Run: headless pygame with SDL's dummy video driver; simulated clock (each Clock.tick advances the game by its frame time, no real sleeping); random seed 0; keys injected as events and as key.get_pressed() state; mouse plan: one left click at the window centre at the start of phase 2, then a move to the lower-right quarter at the start of phase 3.
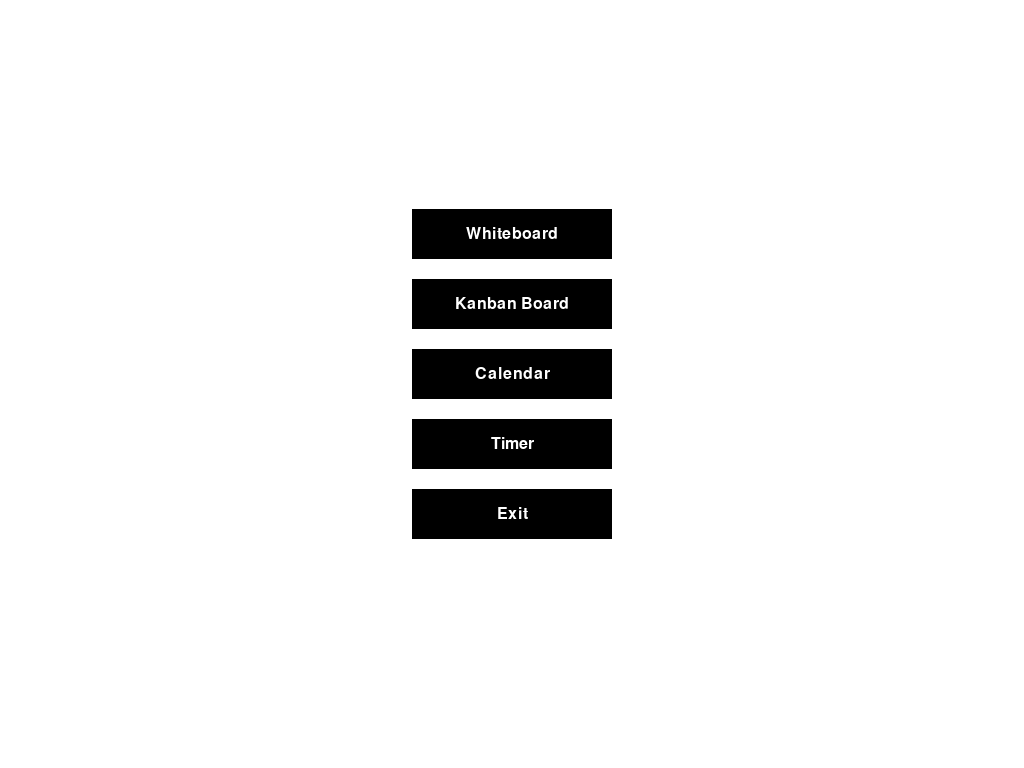
Frame 1 of 4 · flips 1–60 · no input
Frame 2 of 4 · flips 61–180 · clicked the window centre · tapped SPACE, RETURN · held RIGHT (→), D · screen unchanged from frame 1, image omitted
Frame 3 of 4 · flips 181–300 · moved the mouse to the lower-right quarter · held DOWN (↓), S · screen unchanged from frame 2, image omitted
Frame 4 of 4 · flips 301–420 · held LEFT (←), A, UP (↑), W · screen unchanged from frame 3, image omitted

The pygame program that drew these frames:

import pygame
import sys

def menu_button_action(label):
    if label == "Whiteboard":
        print("Whiteboard button clicked")
    elif label == "Kanban Board":
        print("Kanban Board button clicked")
        # Add code for the action of the Kanban Board button
    elif label == "Calendar":
        print("Calendar button clicked")
        # Add code for the action of the Calendar button
    elif label == "Timer":
        print("Timer button clicked")
        # Add code for the action of the Timer button
    elif label == "Exit":
        pygame.quit()
        sys.exit()

def menu_buttons():
    pygame.init()
    screen = pygame.display.set_mode((0, 0), pygame.FULLSCREEN)
    clock = pygame.time.Clock()

    button_labels = ["Whiteboard", "Kanban Board", "Calendar", "Timer", "Exit"]
    button_width = 200
    button_height = 50
    button_spacing = 20
    button_font = pygame.font.Font(None, 24)
    button_color = (0, 0, 0)
    button_text_color = (255, 255, 255)

    while True:
        for event in pygame.event.get():
            if event.type == pygame.QUIT:
                pygame.quit()
                sys.exit()
            elif event.type == pygame.MOUSEBUTTONDOWN:
                if event.button == 1:  # Left mouse button
                    mouse_pos = pygame.mouse.get_pos()
                    for i, label in enumerate(button_labels):
                        button_rect = pygame.Rect(
                            (screen.get_width() - button_width) // 2,
                            (screen.get_height() - (button_height + button_spacing) * len(button_labels)) // 2
                            + i * (button_height + button_spacing),
                            button_width,
                            button_height
                        )
                        if button_rect.collidepoint(mouse_pos):
                            menu_button_action(label)

        screen.fill((255, 255, 255))

        for i, label in enumerate(button_labels):
            button_rect = pygame.Rect(
                (screen.get_width() - button_width) // 2,
                (screen.get_height() - (button_height + button_spacing) * len(button_labels)) // 2
                + i * (button_height + button_spacing),
                button_width,
                button_height
            )

            pygame.draw.rect(screen, button_color, button_rect)
            pygame.draw.rect(screen, (0, 0, 0), button_rect, 3)

            button_text = button_font.render(label, True, button_text_color)
            text_rect = button_text.get_rect(center=button_rect.center)
            screen.blit(button_text, text_rect)

        pygame.display.flip()
        clock.tick(30)

if __name__ == "__main__":
    menu_buttons()
